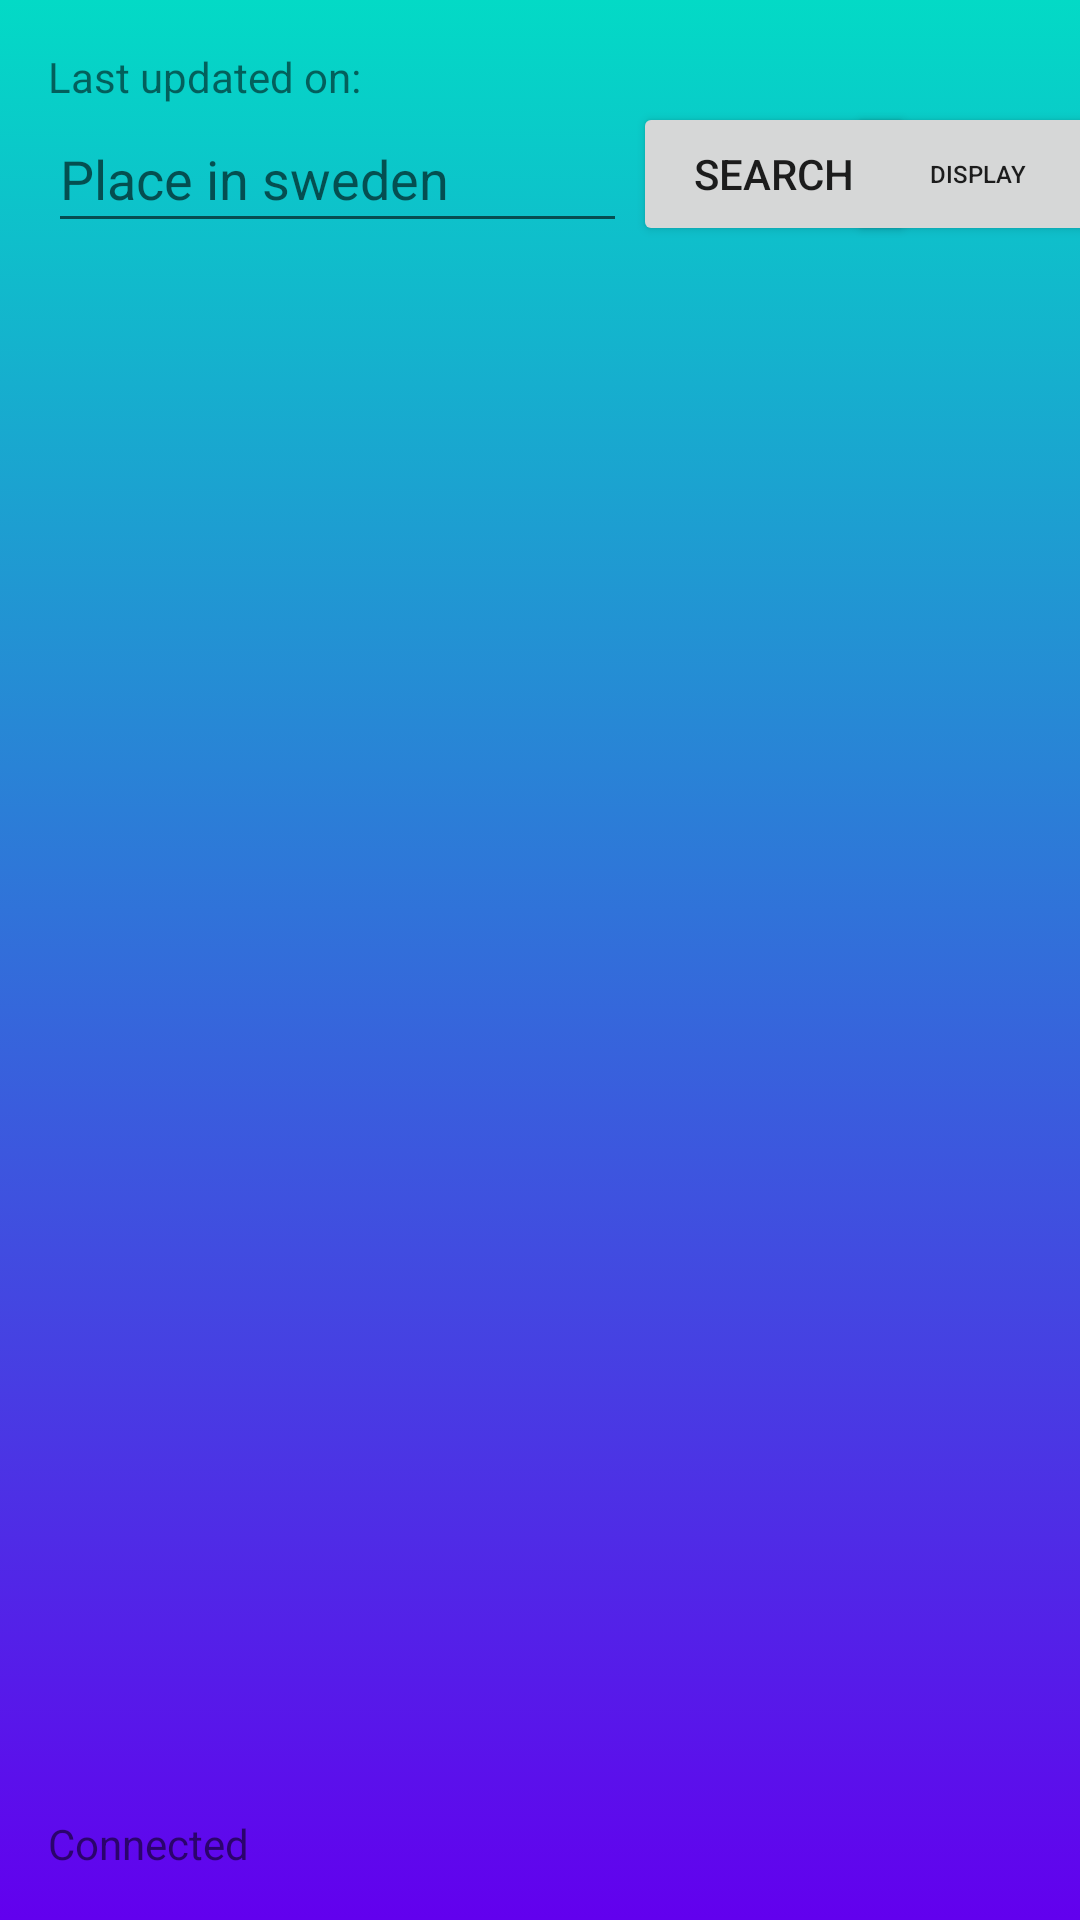

The Android layout XML behind this screen, and the referenced resources:
<!-- AndroidManifest.xml: application theme Theme.FancyWeatherApp -->
<!-- res/layout/activity_main.xml -->
<?xml version="1.0" encoding="utf-8"?>
<androidx.constraintlayout.widget.ConstraintLayout xmlns:android="http://schemas.android.com/apk/res/android"
    xmlns:app="http://schemas.android.com/apk/res-auto"
    xmlns:tools="http://schemas.android.com/tools"
    android:id="@+id/activity_main_constraintLayout"
    android:layout_width="match_parent"
    android:layout_height="match_parent"
    android:background="@drawable/background"
    tools:context=".MainActivity">

    <AutoCompleteTextView
        android:id="@+id/inputCityName"
        android:layout_width="193dp"
        android:layout_height="46dp"
        android:hint="@string/editPlace_hint"
        app:layout_constraintStart_toStartOf="@+id/textViewUpdatedTime"
        app:layout_constraintTop_toBottomOf="@+id/textViewUpdatedTime" />

    <Button
        android:id="@+id/button_search"
        android:layout_width="94dp"
        android:layout_height="48dp"
        android:layout_marginStart="2dp"
        android:onClick="onSearch"
        android:text="@string/searchbutton_label"
        app:layout_constraintBottom_toBottomOf="@+id/inputCityName"
        app:layout_constraintStart_toEndOf="@+id/inputCityName"
        app:layout_constraintTop_toTopOf="@+id/inputCityName" />

    <TextView
        android:id="@+id/textViewUpdatedTime"
        android:layout_width="wrap_content"
        android:layout_height="wrap_content"
        android:layout_marginStart="16dp"
        android:layout_marginTop="16dp"
        android:text="@string/defaultUpdate_textView"
        app:layout_constraintStart_toStartOf="parent"
        app:layout_constraintTop_toTopOf="parent" />

    <TextView
        android:id="@+id/textViewConnection"
        android:layout_width="wrap_content"
        android:layout_height="wrap_content"
        android:layout_marginStart="16dp"
        android:layout_marginBottom="16dp"
        android:text="@string/Connection_textView"
        app:layout_constraintBottom_toBottomOf="parent"
        app:layout_constraintStart_toStartOf="parent" />

    <androidx.recyclerview.widget.RecyclerView
        android:id="@+id/recyclerView"
        android:layout_width="0dp"
        android:layout_height="0dp"
        android:layout_marginStart="16dp"
        android:layout_marginTop="10dp"
        android:layout_marginEnd="16dp"
        android:layout_marginBottom="10dp"
        app:layout_constraintBottom_toTopOf="@+id/textViewConnection"
        app:layout_constraintEnd_toEndOf="parent"
        app:layout_constraintStart_toStartOf="parent"
        app:layout_constraintTop_toBottomOf="@+id/inputCityName" />

    <Button
        android:id="@+id/button_display"
        android:layout_width="wrap_content"
        android:layout_height="0dp"
        android:layout_marginStart="2dp"
        android:layout_marginEnd="16dp"
        android:onClick="display"
        android:text="Display"
        android:textSize="8sp"
        app:layout_constraintBottom_toBottomOf="@+id/button_search"
        app:layout_constraintEnd_toEndOf="parent"
        app:layout_constraintStart_toEndOf="@+id/button_search"
        app:layout_constraintTop_toTopOf="@+id/button_search" />

</androidx.constraintlayout.widget.ConstraintLayout>
<!-- resources referenced by this layout -->
<resources>
  <!-- drawable background (drawable) -->
  <?xml version="1.0" encoding="utf-8"?>
  <selector xmlns:android="http://schemas.android.com/apk/res/android">
      <item>
          <shape>
              <gradient
                  android:startColor="@color/design_default_color_primary"
                  android:endColor="@color/design_default_color_secondary"
                  android:type="linear"
                  android:angle="90"
              />
          </shape>
      </item>
  </selector>
  <string name="Connection_textView">Connected</string>
  <string name="defaultUpdate_textView">Last updated on:</string>
  <string name="editPlace_hint">Place in sweden</string>
  <string name="searchbutton_label">Search</string>
  <style name="Theme.FancyWeatherApp" parent="Theme.MaterialComponents.DayNight.DarkActionBar">
          
          <item name="colorPrimary">@color/teal_700</item>
          <item name="colorPrimaryVariant">@color/teal_200</item>
          <item name="colorOnPrimary">@color/white</item>
          
          <item name="colorSecondary">@color/purple_200</item>
          <item name="colorSecondaryVariant">@color/purple_500</item>
          <item name="colorOnSecondary">@color/black</item>
          
          <item name="android:statusBarColor" tools:targetApi="l">?attr/colorPrimaryVariant</item>
          
      </style>
  <!-- not gathered from this repository: default colours our renderer supplied (Android Studio template values) -->
  <color name="purple_200">#FFBB86FC</color>
  <color name="purple_500">#FF6200EE</color>
  <color name="teal_200">#FF03DAC5</color>
  <color name="teal_700">#FF018786</color>
  <color name="black">#FF000000</color>
  <color name="white">#FFFFFFFF</color>
</resources>
